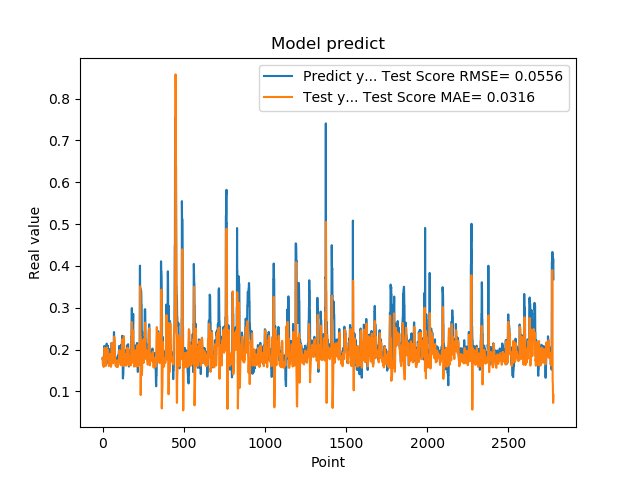

The data file committed next to this chart (first rows):
1.779100298881530762e-01, 1.799070912140970369e-01
1.779100298881530762e-01, 1.722013789738165435e-01
1.810636967420578003e-01, 1.669024672727603409e-01
1.810636967420578003e-01, 1.644275517329535918e-01
1.680064052343368530e-01, 1.640524271245023813e-01
1.635809391736984530e-01, 1.622045193807191144e-01
1.635809391736984530e-01, 1.596993946822398980e-01
1.706920862197875977e-01, 1.585489806128782542e-01
1.706920862197875977e-01, 1.611642817905694358e-01
1.916799396276473999e-01, 1.682197529660066637e-01
2.085516005754470825e-01, 1.799699827872071334e-01
2.085516005754470825e-01, 1.964830566914271548e-01
2.058236002922058105e-01, 2.034003708045151460e-01
2.058236002922058105e-01, 2.044965462996242433e-01
1.828240007162094116e-01, 1.979135344795880935e-01
1.857409924268722534e-01, 1.830989258169553324e-01
1.857409924268722534e-01, 1.753817568410897254e-01
1.775099337100982666e-01, 1.713433523504327149e-01
1.775099337100982666e-01, 1.666059568785415723e-01
1.752161234617232999e-01, 1.644049870451738116e-01
1.971126049757004062e-01, 1.610337557826694577e-01
1.971126049757004062e-01, 1.725786981313461033e-01
1.845117062330246249e-01, 1.838943986336356307e-01
1.845117062330246249e-01, 1.823373499348999449e-01
1.984785944223403931e-01, 1.781149296934227133e-01
2.143009155988692960e-01, 1.769403550221639032e-01
2.143009155988692960e-01, 1.919408222080497828e-01
1.841159015893935880e-01, 2.051356429224692468e-01
1.841159015893935880e-01, 1.944096491783425806e-01
2.104043960571289062e-01, 1.803279766761049785e-01
2.032361328601836881e-01, 1.836108224748430884e-01
2.032361328601836881e-01, 1.887777871518410422e-01
2.088565975427627841e-01, 1.969134254500373993e-01
2.088565975427627841e-01, 1.990631449006772802e-01
1.960448026657104492e-01, 1.957032774918024132e-01
1.900728046894073209e-01, 1.916405744502013286e-01
1.900728046894073209e-01, 1.838131838448142930e-01
1.658952832221984863e-01, 1.773994780684596539e-01
1.658952832221984863e-01, 1.664917738904035105e-01
1.872539073228836337e-01, 1.608631966607467489e-01
1.852532625198364535e-01, 1.653741818764398186e-01
1.852532625198364535e-01, 1.713645133275812082e-01
1.799222826957702359e-01, 1.803339908188946183e-01
1.799222826957702359e-01, 1.752106430664011616e-01
2.012764066457748136e-01, 1.653145907682367355e-01
1.978618204593658725e-01, 1.772777361539487617e-01
1.978618204593658725e-01, 1.847694308707776567e-01
1.950792670249938965e-01, 1.897441843421190655e-01
1.950792670249938965e-01, 1.879318405429039607e-01
1.711323857307434082e-01, 1.818204489210790420e-01
1.623787879943847379e-01, 1.719437986257734974e-01
1.623787879943847379e-01, 1.627549471039142215e-01
1.677809953689575195e-01, 1.590064700712463253e-01
1.677809953689575195e-01, 1.605323159217344753e-01
2.059821039438247958e-01, 1.675027915311818050e-01
2.158481031656265259e-01, 1.918040836421524564e-01
2.158481031656265259e-01, 2.092546900697599965e-01
2.141157686710357111e-01, 2.162287052126110609e-01
2.141157686710357111e-01, 2.156675307064463698e-01
1.768843084573745450e-01, 2.058597273135245875e-01
1.967563778162002563e-01, 1.858380152618982761e-01
... 2,719 more rows
